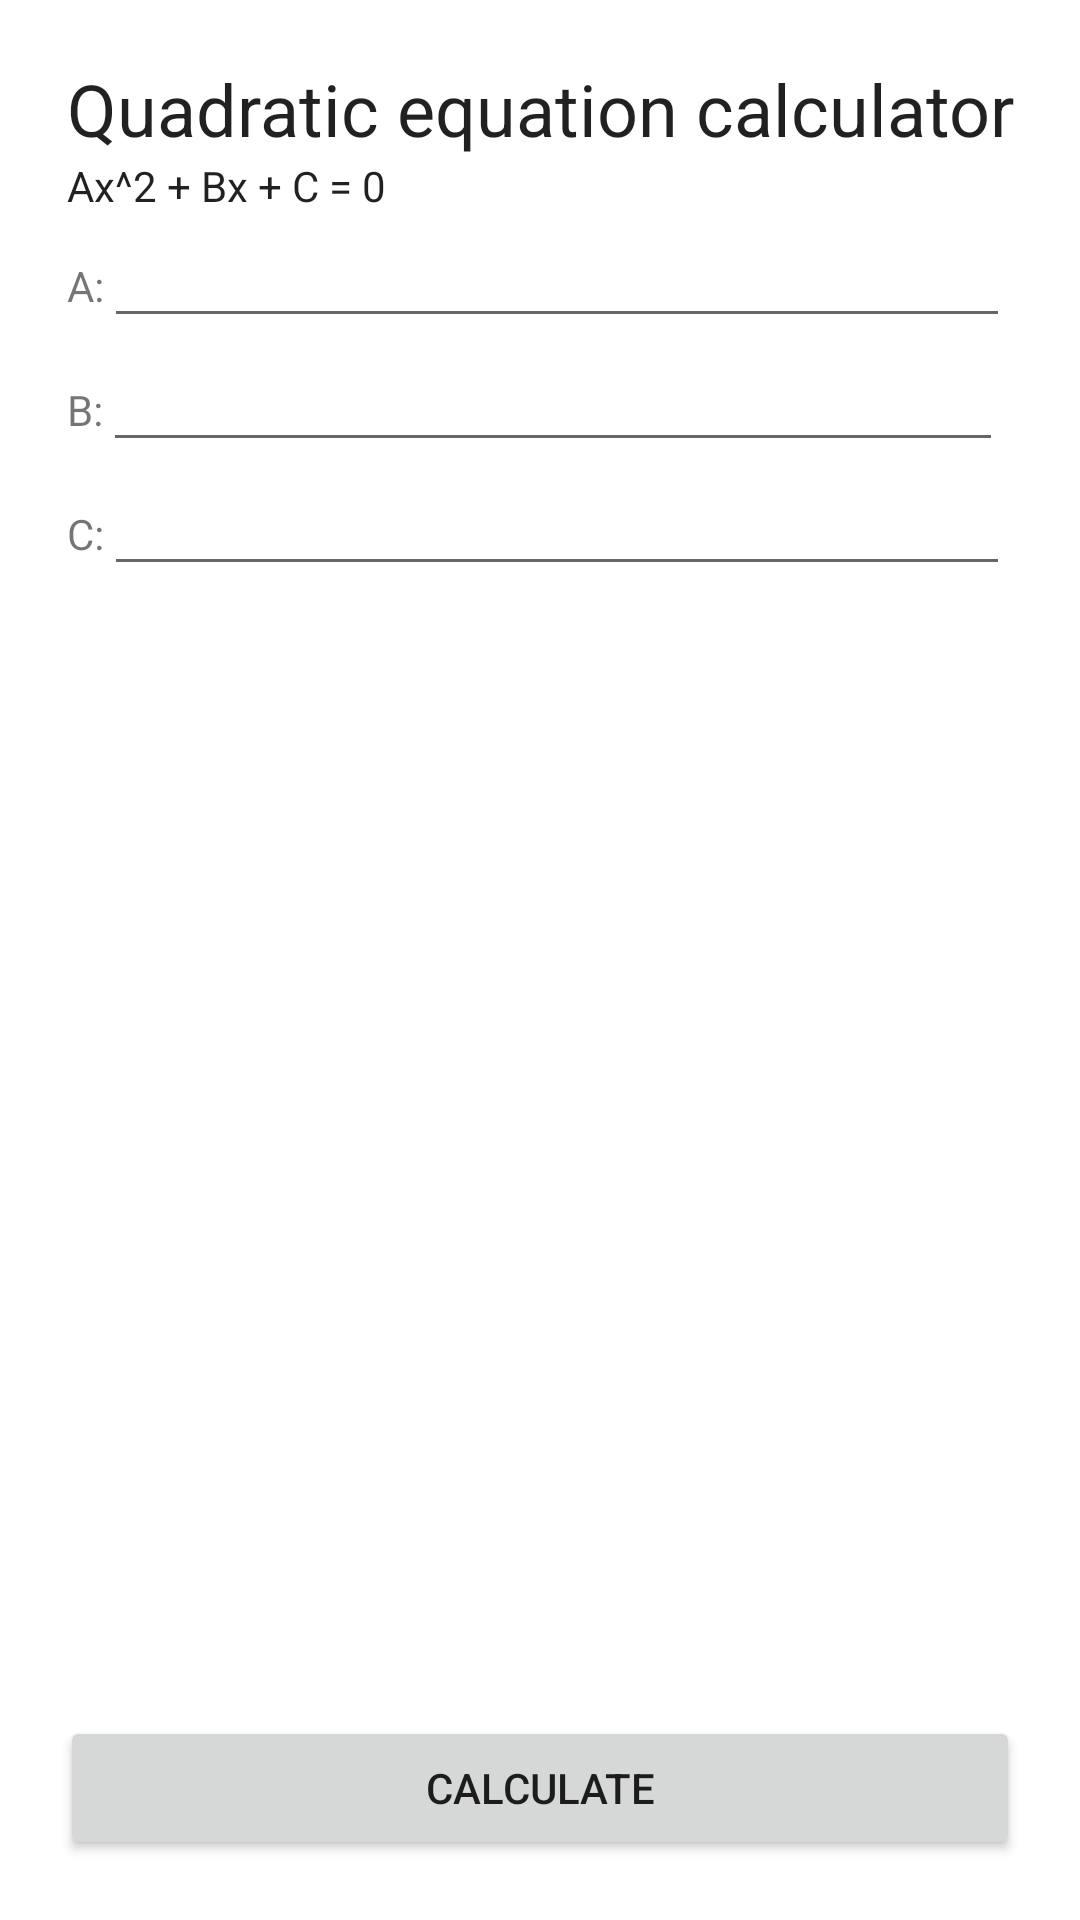

Reconstruct the res/layout file that produces this screen, plus the resources it refers to.
<!-- AndroidManifest.xml: application theme Theme.APCSAGrasp -->
<!-- res/layout/activity_quadratic_equation.xml -->
<?xml version="1.0" encoding="utf-8"?>
<androidx.constraintlayout.widget.ConstraintLayout xmlns:android="http://schemas.android.com/apk/res/android"
    xmlns:app="http://schemas.android.com/apk/res-auto"
    xmlns:tools="http://schemas.android.com/tools"
    android:layout_width="match_parent"
    android:layout_height="match_parent"
    tools:context=".QuadraticEquation">

    <ScrollView
        android:layout_width="wrap_content"
        android:layout_height="0dp"
        android:layout_margin="20dp"
        android:fillViewport="true"
        app:layout_constraintBottom_toBottomOf="parent"
        app:layout_constraintEnd_toEndOf="parent"
        app:layout_constraintHorizontal_bias="0.51"
        app:layout_constraintStart_toStartOf="parent"
        app:layout_constraintTop_toTopOf="parent"
        app:layout_constraintVertical_bias="0.0">

        <LinearLayout
            android:layout_width="match_parent"
            android:layout_height="wrap_content"
            android:orientation="vertical">

            <TextView
                android:id="@+id/textView"
                android:layout_width="wrap_content"
                android:layout_height="wrap_content"
                android:text="@string/quadratic_equation_calculator"
                android:textAppearance="@style/TextAppearance.AppCompat.Body1"
                android:textSize="24sp" />

            <TextView
                android:id="@+id/textView9"
                android:layout_width="wrap_content"
                android:layout_height="wrap_content"
                android:text="@string/ax_2_bx_c_0"
                android:textAppearance="@style/TextAppearance.AppCompat.Body1"
                android:textSize="14sp" />

            <LinearLayout
                android:layout_width="wrap_content"
                android:layout_height="wrap_content"
                android:orientation="horizontal">

                <TextView
                    android:id="@+id/textView2"
                    android:layout_width="0dp"
                    android:layout_height="wrap_content"
                    android:layout_weight="1"
                    android:text="@string/a" />

                <EditText
                    android:id="@+id/editTextNumberDecimal"
                    android:layout_width="302dp"
                    android:layout_height="wrap_content"
                    android:ems="10"
                    android:inputType="numberDecimal" />
            </LinearLayout>

            <LinearLayout
                android:layout_width="wrap_content"
                android:layout_height="wrap_content"
                android:orientation="horizontal">

                <TextView
                    android:id="@+id/textView6"
                    android:layout_width="0dp"
                    android:layout_height="wrap_content"
                    android:layout_weight="1"
                    android:text="@string/b" />

                <EditText
                    android:id="@+id/editTextNumberDecimal2"
                    android:layout_width="300dp"
                    android:layout_height="wrap_content"
                    android:ems="10"
                    android:inputType="numberDecimal" />
            </LinearLayout>

            <LinearLayout
                android:layout_width="wrap_content"
                android:layout_height="wrap_content"
                android:orientation="horizontal">

                <TextView
                    android:id="@+id/textView7"
                    android:layout_width="0dp"
                    android:layout_height="wrap_content"
                    android:layout_weight="1"
                    android:text="@string/c" />

                <EditText
                    android:id="@+id/editTextNumberDecimal3"
                    android:layout_width="302dp"
                    android:layout_height="wrap_content"
                    android:ems="10"
                    android:inputType="numberDecimal" />
            </LinearLayout>

            <TextView
                android:id="@+id/resultQuadra"
                android:layout_width="match_parent"
                android:layout_height="wrap_content" />
        </LinearLayout>
    </ScrollView>

    <RelativeLayout
        android:layout_width="match_parent"
        android:layout_height="wrap_content"
        android:fitsSystemWindows="true"
        app:layout_constraintBottom_toBottomOf="parent">

        <Button
            android:id="@+id/buttonSubmitQuadra"
            android:layout_width="match_parent"
            android:layout_height="wrap_content"
            android:layout_margin="20dp"
            android:text="@string/calculate" />

    </RelativeLayout>

</androidx.constraintlayout.widget.ConstraintLayout>
<!-- resources referenced by this layout -->
<resources>
  <string name="a">A:</string>
  <string name="ax_2_bx_c_0">Ax^2 + Bx + C = 0</string>
  <string name="b">B:</string>
  <string name="c">C:</string>
  <string name="calculate">Calculate</string>
  <string name="quadratic_equation_calculator">Quadratic equation calculator</string>
  <style name="Theme.APCSAGrasp" parent="Theme.MaterialComponents.DayNight.DarkActionBar">
          
          <item name="colorPrimary">@color/purple_500</item>
          <item name="colorPrimaryVariant">@color/purple_700</item>
          <item name="colorOnPrimary">@color/white</item>
          
          <item name="colorSecondary">@color/teal_200</item>
          <item name="colorSecondaryVariant">@color/teal_700</item>
          <item name="colorOnSecondary">@color/black</item>
          
          <item name="android:statusBarColor" tools:targetApi="l">?attr/colorPrimaryVariant</item>
          
      </style>
  <!-- not gathered from this repository: default colours our renderer supplied (Android Studio template values) -->
  <color name="purple_500">#FF6200EE</color>
  <color name="purple_700">#FF3700B3</color>
  <color name="teal_200">#FF03DAC5</color>
  <color name="teal_700">#FF018786</color>
  <color name="black">#FF000000</color>
  <color name="white">#FFFFFFFF</color>
</resources>
